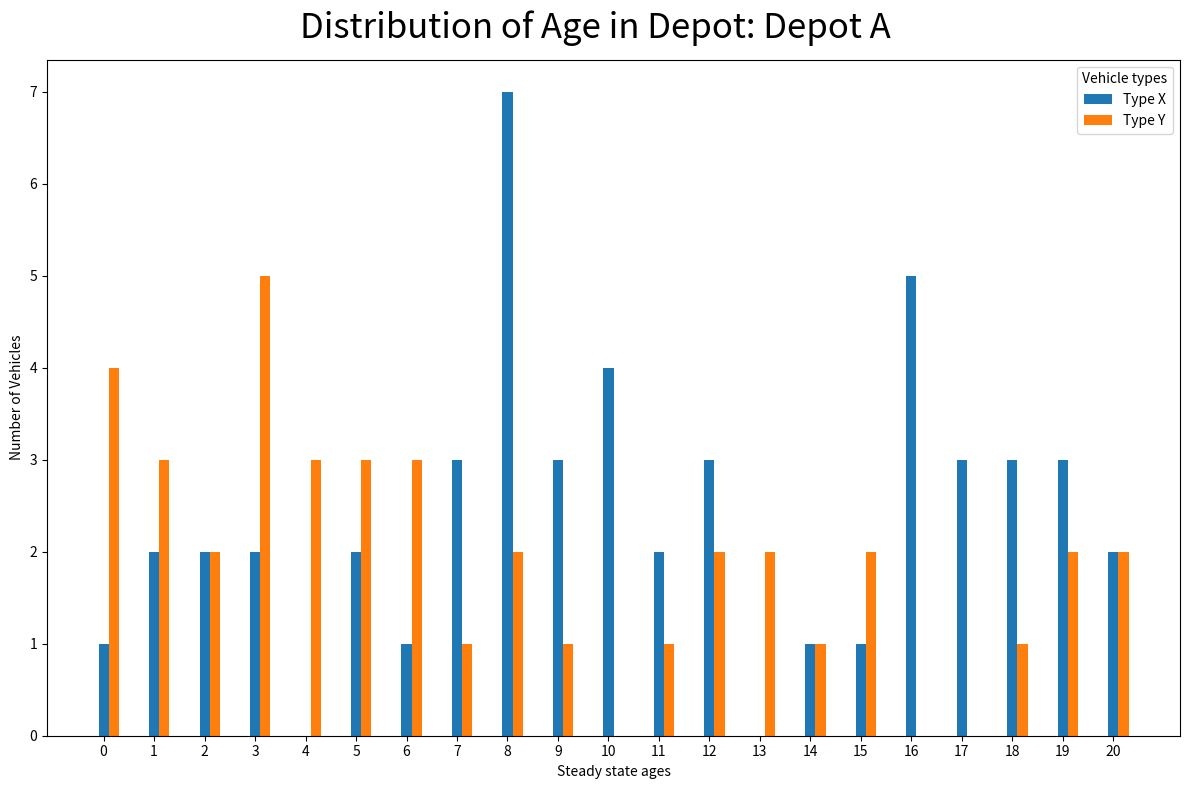
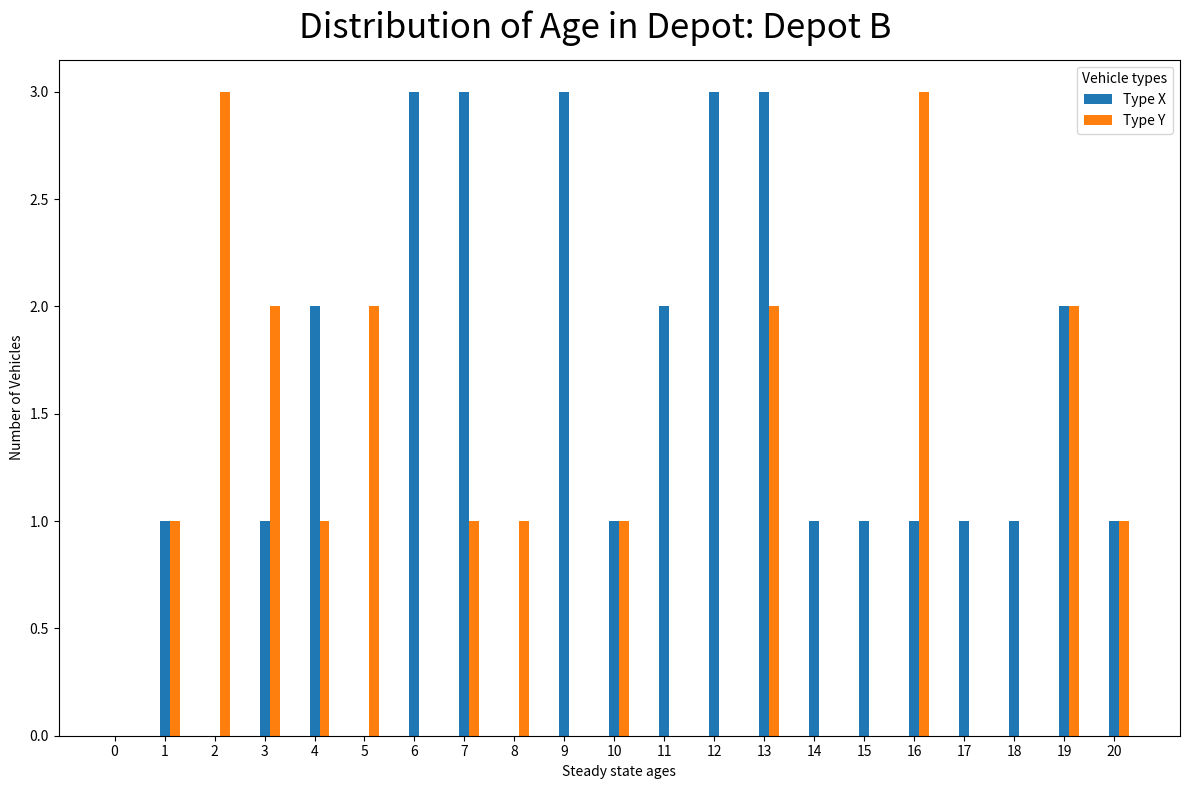

Here is the Python script that generated these plots, in order:
import numpy as np
import os
import matplotlib.pyplot as plt
from collections import defaultdict
import random

# Simulated data for demonstration
class Depot:
    def __init__(self, depot_id, name):
        self.id = depot_id
        self.name = name

class VehicleType:
    def __init__(self, type_id, name):
        self.id = type_id
        self.name = name

class Vehicle:
    def __init__(self, vehicle_id, age, vehicle_type_id):
        self.id = vehicle_id
        self.age = age
        self.vehicle_type_id = vehicle_type_id

# Simulated depots and vehicle types
all_depots = {1: Depot(1, "Depot A"), 2: Depot(2, "Depot B")}
all_vehicletypes = {1: VehicleType(1, "Type X"), 2: VehicleType(2, "Type Y")}

# Simulated vehicle data
vehicles_of_depot = {
    1: [Vehicle(1, random.randint(0, 20), 1) for _ in range(50)] +
       [Vehicle(2, random.randint(0, 20), 2) for _ in range(40)],
    2: [Vehicle(3, random.randint(0, 20), 1) for _ in range(30)] +
       [Vehicle(4, random.randint(0, 20), 2) for _ in range(20)]
}



if __name__ == "__main__":


    # create bar plot to show age distributions of vehicles in depot
    folder_path = os.path.join(os.getcwd(), 'steady_state_age_distributions')
    if not os.path.exists(folder_path):
        os.makedirs(folder_path)

    # visualize age distribution sorted by depots and vehicle types
    for depot in all_depots.values():
        vehicles_in_depot = vehicles_of_depot[depot.id]

        age_groups = range(0, 21)  # Age groups 0 to 20
        bar_width = 0.2  # Adjusted bar width for multiple vehicle types
        x = np.arange(len(age_groups))  # x positions for age groups

        # Create figure
        fig, ax = plt.subplots(figsize=(12, 8))
        fig.suptitle(f'Distribution of Age in Depot: {depot.name}', fontsize=25)

        pos = 0
        # loop through each vehicle type to generate and save a histogram
        for vt_id, vt in all_vehicletypes.items():
            # Filter vehicles of vehicle type out of vehicles of that depot
            ages_data = [vehicle.age for vehicle in vehicles_in_depot if vehicle.vehicle_type_id == vt_id]
            v_type_name = all_vehicletypes[vt_id].name

            #Count occurrences of each age group
            age_distribution = [ages_data.count(age) for age in age_groups]

            # Create histogram for SoH distribution:
            ax.bar(x + pos, age_distribution, bar_width, label=vt.name)

            #move to next bar
            pos += bar_width

        ax.set_xlabel(f'Steady state ages')
        ax.set_xticks(x + int((pos - bar_width)/2))
        ax.set_ylabel('Number of Vehicles')

        ax.legend(title='Vehicle types')

        plt.tight_layout()
        plt.savefig(os.path.join(folder_path, f'test_age_distribution_for_{depot.name}.png'))
        plt.close(fig)
